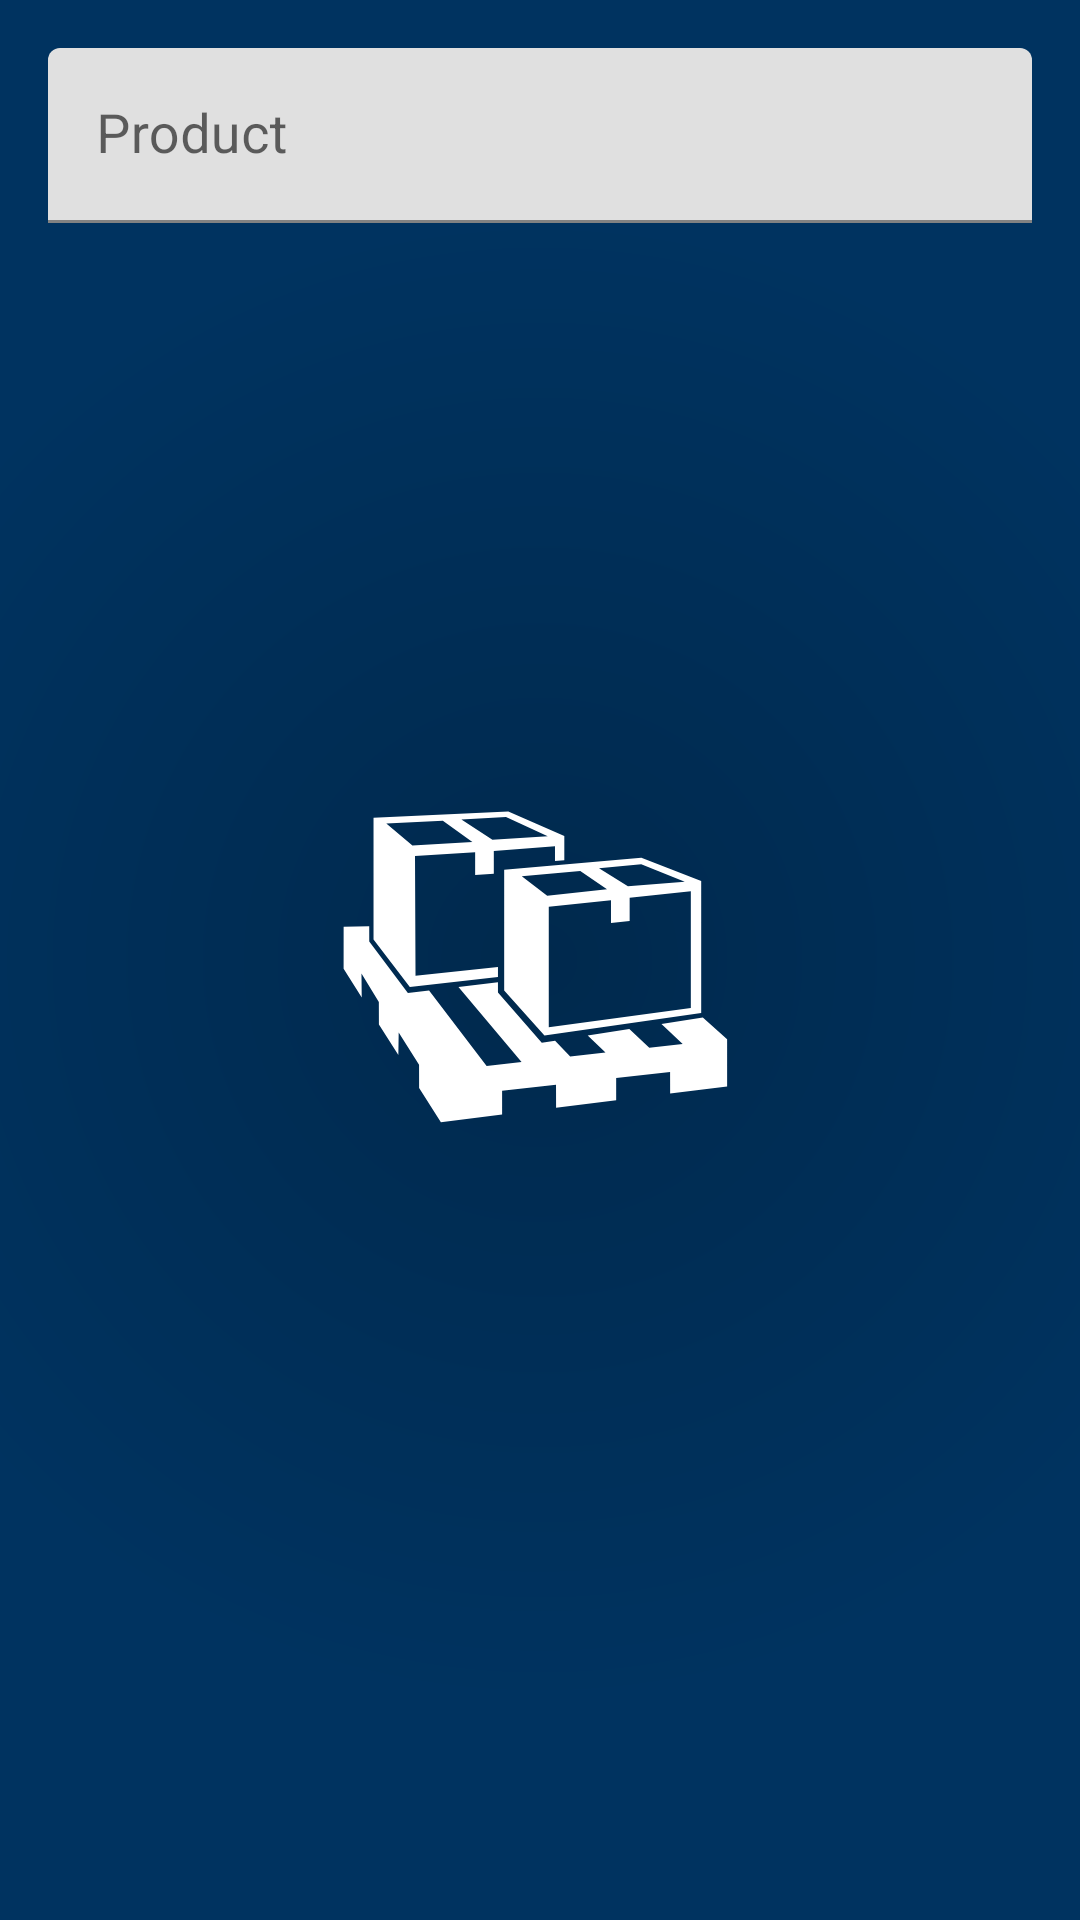

Layout XML and referenced resources for this Android screen:
<!-- AndroidManifest.xml: application theme SplashTheme -->
<!-- res/layout/product_dialog.xml -->
<?xml version="1.0" encoding="utf-8"?>
<LinearLayout
    xmlns:android="http://schemas.android.com/apk/res/android"
    android:layout_width="match_parent"
    android:layout_height="match_parent">

    <com.google.android.material.textfield.TextInputLayout
        android:layout_width="match_parent"
        android:layout_height="wrap_content"
        android:layout_margin="@dimen/field_spacing">

        <com.google.android.material.textfield.TextInputEditText
            android:id="@+id/edit_new_product"
            android:layout_width="match_parent"
            android:layout_height="wrap_content"
            android:hint="@string/product"
            android:textSize="@dimen/field_text_size"
            android:textAllCaps="true"
            android:inputType="textNoSuggestions"
            android:importantForAutofill="no" />

    </com.google.android.material.textfield.TextInputLayout>

</LinearLayout>
<!-- resources referenced by this layout -->
<resources>
  <dimen name="field_spacing">16dp</dimen>
  <dimen name="field_text_size">18sp</dimen>
  <string name="product">Product</string>
  <style name="SplashTheme" parent="Theme.MaterialComponents.Light.NoActionBar">
          <item name="android:windowTranslucentStatus">true</item>
          <item name="android:windowTranslucentNavigation">true</item>
          <item name="android:windowBackground">@drawable/splash_screen</item>
      </style>
  <!-- drawable splash_screen (drawable) -->
  <?xml version="1.0" encoding="utf-8"?>
  <layer-list xmlns:android="http://schemas.android.com/apk/res/android">
  
      <item android:drawable="@drawable/splash_bg" />
  
      <item android:drawable="@drawable/ic_launcher_fg"
          android:gravity="center"
          android:width="255dp"
          android:height="255dp"
      />
  
  </layer-list>
  <!-- drawable splash_bg (drawable) -->
  <?xml version="1.0" encoding="utf-8"?>
  <shape
      xmlns:android="http://schemas.android.com/apk/res/android"
      android:shape="rectangle">
  
      <gradient
          android:angle="0"
          android:type="radial"
          android:gradientRadius="250dp"
          android:startColor="@color/bgSplashStart"
          android:endColor="@color/bgSplashEnd" />
  
  </shape>
  <!-- drawable ic_launcher_fg (drawable) -->
  <vector xmlns:android="http://schemas.android.com/apk/res/android"
      android:width="108dp"
      android:height="108dp"
      android:viewportWidth="108"
      android:viewportHeight="108">
    <path
        android:pathData="M47.353,37.078l-4.378,-2.847l6.295,-0.339l5.892,2.708l-7.809,0.478ZM36.058,37.912l-3.684,-3.104l7.982,-0.393l4.169,2.992l-8.467,0.505ZM49.599,33.115l-19.03,0.863l-0,17.181l5.123,6.713l12.444,-1.419l-0,-1.396l-11.638,1.227l-0.074,-16.892l8.491,-0.527l-0,3.203l2.635,-0.185l-0,-3.215l8.637,-0.665l-0,2.081l1.317,-0.105l0,-3.402l-7.905,-3.462Z"
        android:fillColor="#fff"/>
    <path
        android:pathData="M75.364,60.832l-20.055,2.743l-0,-17.036l8.783,-0.907l0,3.21l2.635,-0.282l0,-3.273l8.637,-0.908l0,16.453ZM55.089,44.987l-3.591,-2.752l8.257,-0.737l3.776,2.586l-8.442,0.903ZM68.363,40.555l6.147,2.471l-8.027,0.649l-4.081,-2.554l5.961,-0.566ZM68.383,39.627l-19.369,1.714l-0,17.037l5.685,6.352l22.129,-3.176l-0,-18.625l-8.445,-3.302Z"
        android:fillColor="#fff"/>
    <path
        android:pathData="M29.96,49.294l0.005,2.163l5.453,7.282l2.992,-0.359l8.125,10.647l4.931,-0.554l-8.908,-10.601l5.577,-0.667l0,1.468l6.186,7.075l1.881,-0.29l2.132,2.243l4.983,-0.559l-2.512,-2.405l5.879,-0.923l2.817,2.632l4.713,-0.53l-2.997,-2.808l5.842,-0.911l3.429,3.045l-0,6.693l-8.045,1l-0.007,-3.065l-7.612,0.855l-0,3.161l-8.483,1.057l-0.009,-3.263l-7.611,0.855l0,3.358l-8.642,1.077l-3.074,-4.831l-0.008,-3.279l-2.876,-4.539l-0.048,3.171l-2.744,-4.313l-0.01,-3.195l-2.452,-4.024l0.037,3.39l-2.559,-4.039l0.003,-5.921l3.612,-0.096Z"
        android:fillColor="#fff"/>
  </vector>
  <color name="bgSplashStart">#00294d</color>
  <color name="bgSplashEnd">#003360</color>
</resources>
